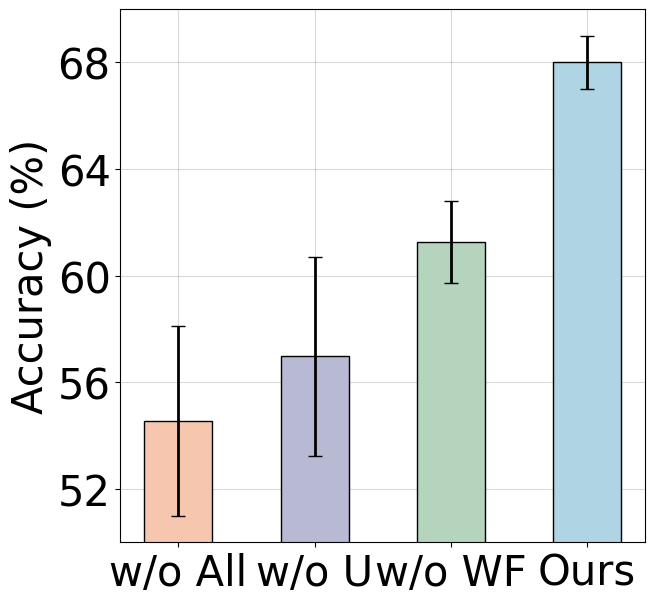

The script that saved this image:
import matplotlib.pyplot as plt
import matplotlib
import numpy as np
from matplotlib.ticker import MaxNLocator



matplotlib.rcParams['font.family'] = 'Times New Roman'
matplotlib.rcParams['font.size'] =5

# data = 'scene15'
categories = ['w/o All', 'w/o U', 'w/o WF', 'Ours']

# data = '100leaves'
# values = [91.14, 92.95, 92.21, 95.33]
# errors = [0.92, 0.20, 0.66, 0.24]

# data = 'animals'
# values = [78.13, 79.66, 77.03, 83.53]
# errors = [0.54, 0.31, 0.74, 0.70]
# #
data = 'flower17'
values = [54.55, 56.97, 61.27, 68.00]
errors = [3.55, 3.73, 1.53, 1.00]
#
# data = 'GRAZ02'
# values = [55.45, 56.40, 61.40, 66.06]
# errors = [1.50, 1.44, 2.06, 1.32]
#
# data = 'MNIST10k'
# values = [93.71, 93.98, 93.68, 93.94]
# errors = [0.18, 0.04, 0.08, 0.04]
#
# data ='MSRC-v1'
# values = [84.48, 85.36, 82.36, 91.36]
# errors = [3.24, 1.32, 0.66, 2.13]
#
#
# data = 'scene15'
# values = [69.9298,72.07,74.399, 79.92]
# errors = [ 3.4609,0.860,0.777, 0.126]

# data ='Out_Scene'
# values = [78.79, 79.40, 79.88, 82.97]
# errors = [0.42, 0.27, 0.30, 0.49]


x_pos = np.arange(len(categories))

colors = ['#f6c6af', '#b8b9d2', '#b5d4be', '#afd4e3']

plt.figure(figsize=(6.5, 6))
plt.bar(
    x_pos,
    values,
    yerr=errors,
    capsize=5,
    width=0.50,
    color=colors,
    edgecolor='black',
    error_kw={'elinewidth': 2, 'ecolor': 'black'},
    zorder=2
)



plt.ylabel('Accuracy (%)', fontsize=30)
plt.xticks(x_pos, categories, fontsize=30)
plt.yticks(fontsize=30)


ax = plt.gca()
# ax.spines['right'].set_visible(False)
# ax.spines['top'].set_visible(False)


plt.ylim(50, 70)

ax = plt.gca()
ax.yaxis.set_major_locator(MaxNLocator(integer=True, nbins=5))
ax.grid(axis='both', linestyle='-', color='gray', alpha=0.3, zorder=1)

plt.tight_layout()


plt.savefig(f'C:\\Users\\<user>\\Desktop\\paper\\wo\\{data}_2.pdf', format='pdf', dpi=600)

plt.show()
